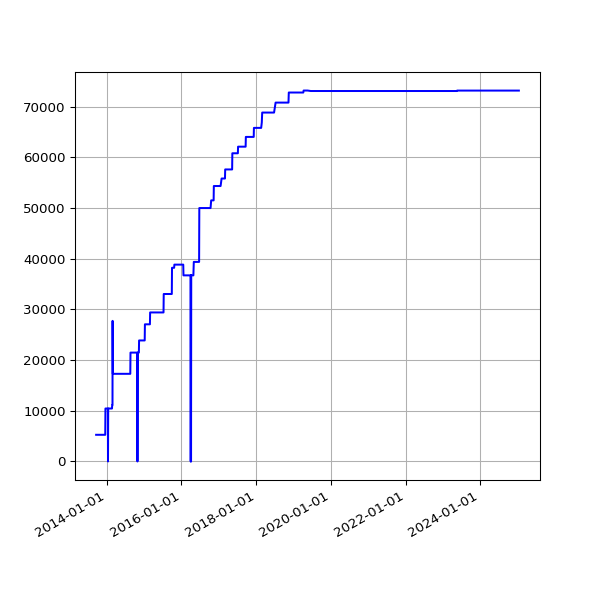

The table this chart was drawn from, first rows:
date, value
2013-09-19 02:16:07 +0100, 5259
2013-09-20 02:42:51 +0100, 5259
2013-09-21 02:35:34 +0100, 5259
2013-09-22 02:42:30 +0100, 5259
2013-09-23 14:45:25 +0100, 5259
2013-09-24 02:24:38 +0100, 5259
2013-09-25 02:24:18 +0100, 5259
2013-09-25 11:14:19 +0100, 5259
2013-09-25 15:24:36 +0100, 5259
2013-09-26 02:28:48 +0100, 5259
2013-09-27 03:04:57 +0100, 5259
2013-09-28 02:34:11 +0100, 5259
2013-09-29 02:37:28 +0100, 5259
2013-09-30 02:41:33 +0100, 5259
2013-10-01 02:48:10 +0100, 5259
2013-10-02 02:40:18 +0100, 5259
2013-10-03 02:50:49 +0100, 5259
2013-10-04 02:42:18 +0100, 5259
2013-10-05 02:35:24 +0100, 5259
2013-10-06 02:35:14 +0100, 5259
2013-10-07 02:36:02 +0100, 5259
2013-10-08 02:48:25 +0100, 5259
2013-10-09 02:44:15 +0100, 5259
2013-10-10 02:42:47 +0100, 5259
2013-10-11 02:43:24 +0100, 5259
2013-10-12 02:36:46 +0100, 5259
2013-10-13 02:34:49 +0100, 5259
2013-10-16 02:38:31 +0100, 5259
2013-10-17 02:38:11 +0100, 5259
2013-10-18 03:54:04 +0100, 5259
2013-10-19 04:22:37 +0100, 5259
2013-10-20 03:47:14 +0100, 5259
2013-10-21 03:33:15 +0100, 5259
2013-10-22 03:54:27 +0100, 5259
2013-10-23 04:08:12 +0100, 5259
2013-10-24 03:23:20 +0100, 5259
2013-10-25 03:49:11 +0100, 5259
2013-10-26 02:58:11 +0100, 5259
2013-10-27 04:56:02 +0000, 5259
2013-10-28 03:29:04 +0000, 5259
2013-10-29 03:34:38 +0000, 5259
2013-10-30 03:44:23 +0000, 5259
2013-10-31 04:16:06 +0000, 5259
2013-11-01 19:13:36 +0000, 5259
2013-11-04 10:02:58 +0000, 5259
2013-11-05 03:51:50 +0000, 5259
2013-11-06 03:39:36 +0000, 5259
2013-11-07 03:44:18 +0000, 5259
2013-11-08 03:49:56 +0000, 5259
2013-11-09 04:02:57 +0000, 5259
2013-11-10 03:28:18 +0000, 5259
2013-11-11 03:43:31 +0000, 5259
2013-11-12 04:09:49 +0000, 5259
2013-11-13 04:17:11 +0000, 5259
2013-11-14 03:34:20 +0000, 5259
2013-11-15 03:40:17 +0000, 5259
2013-11-16 03:32:06 +0000, 5259
2013-11-17 03:26:32 +0000, 5259
2013-11-18 03:40:30 +0000, 5259
2013-11-19 03:32:58 +0000, 5259
... 3,158 more rows
